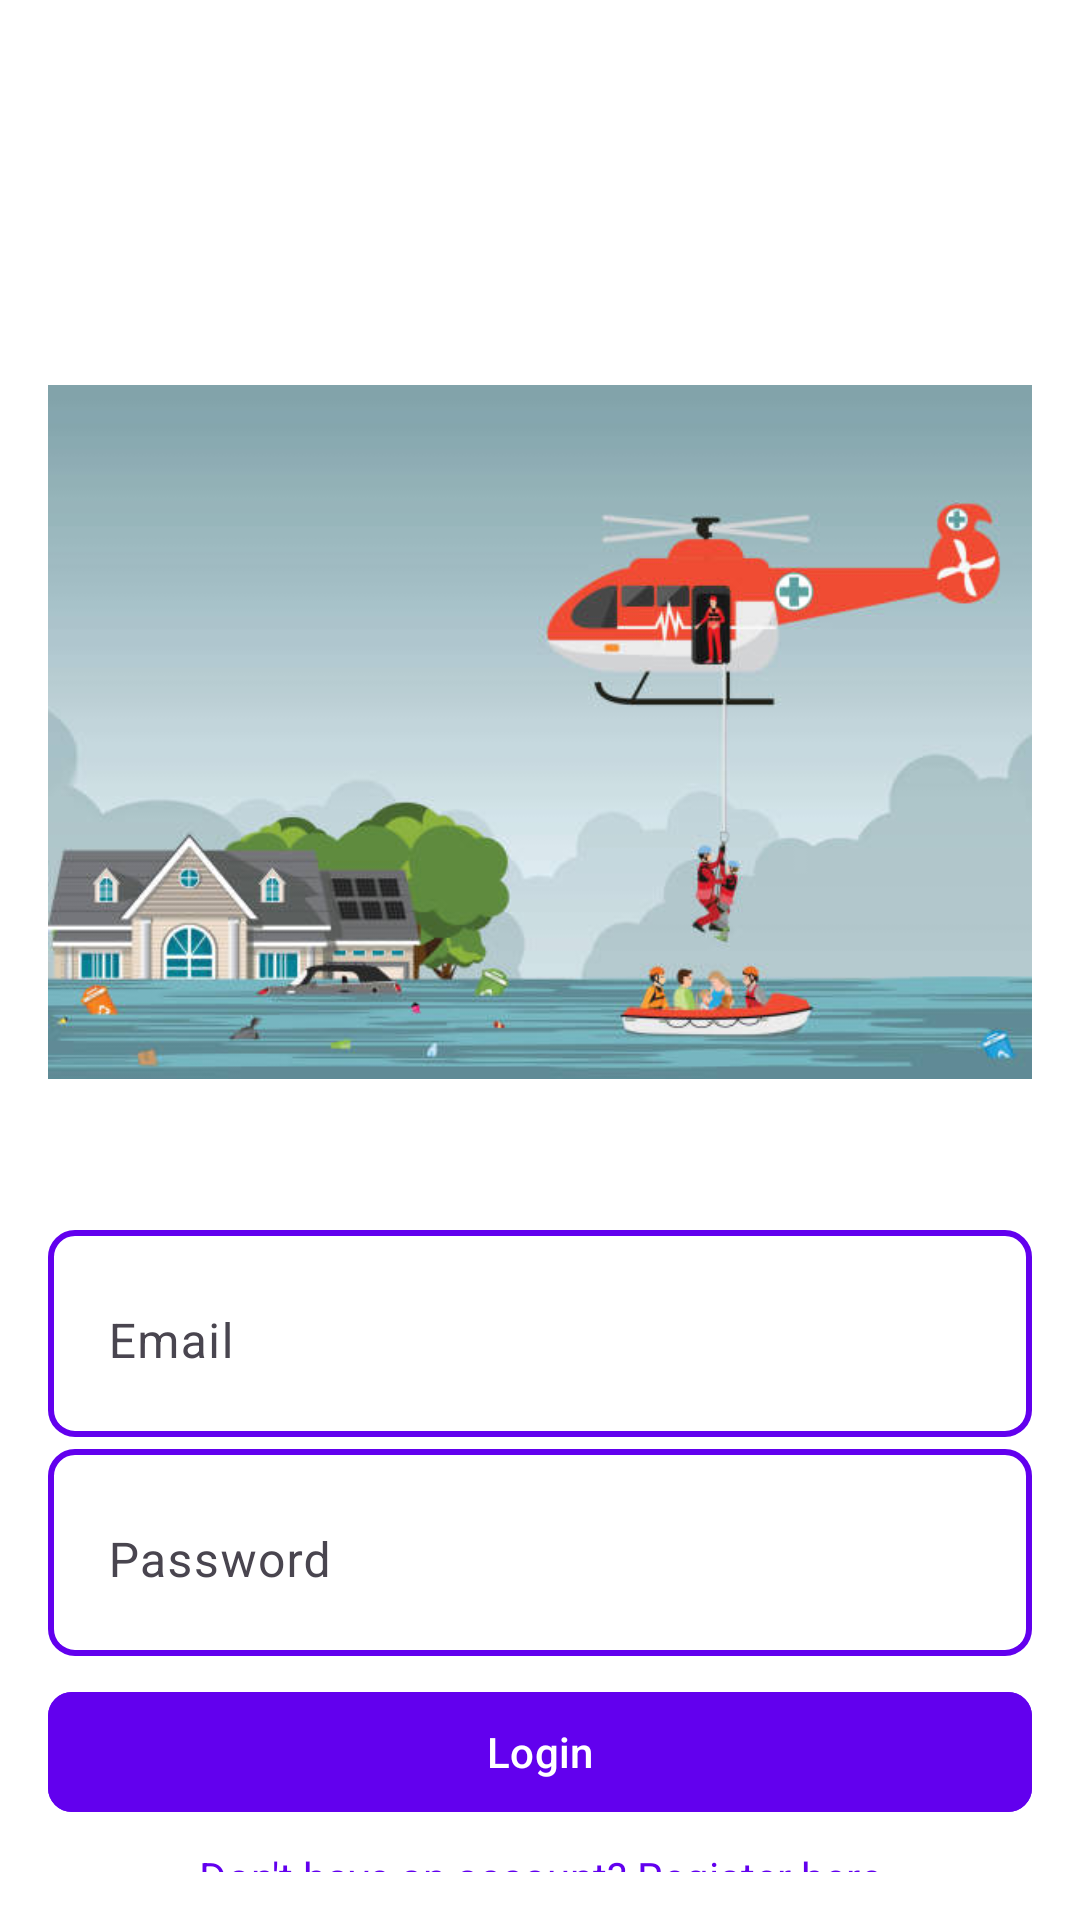

Layout XML and referenced resources for this Android screen:
<!-- AndroidManifest.xml: application theme Theme.Demouiview -->
<!-- res/layout/activity_login.xml -->
<?xml version="1.0" encoding="utf-8"?>
<androidx.constraintlayout.widget.ConstraintLayout xmlns:android="http://schemas.android.com/apk/res/android"
    xmlns:app="http://schemas.android.com/apk/res-auto"
    xmlns:tools="http://schemas.android.com/tools"
    android:layout_width="match_parent"
    android:layout_height="match_parent"
    android:padding="16dp"
    android:background="@android:color/white"
    tools:context=".LoginActivity">

    <ImageView
        android:id="@+id/loginImage"
        android:layout_width="0dp"
        android:layout_height="0dp"
        android:src="@drawable/login_image1"
        android:contentDescription="@string/login_image_desc"
        app:layout_constraintTop_toTopOf="parent"
        app:layout_constraintBottom_toTopOf="@id/emailInputLayout"
        app:layout_constraintStart_toStartOf="parent"
        app:layout_constraintEnd_toEndOf="parent"
        app:layout_constraintDimensionRatio="W,1:1"
        android:layout_marginTop="64dp" />

    <com.google.android.material.textfield.TextInputLayout
        android:id="@+id/emailInputLayout"
        android:layout_width="0dp"
        android:layout_height="wrap_content"
        android:layout_marginTop="2dp"
        android:layout_marginBottom="4dp"
        app:layout_constraintTop_toBottomOf="@id/loginImage"
        app:layout_constraintStart_toStartOf="parent"
        app:layout_constraintEnd_toEndOf="parent"
        android:background="@drawable/rounded_border"
        android:padding="4dp"
        app:hintTextColor="@color/black"
        app:boxStrokeColor="@color/purple_500"
        app:boxStrokeWidth="2dp">

        <com.google.android.material.textfield.TextInputEditText
            android:id="@+id/emailEditText"
            android:layout_width="match_parent"
            android:layout_height="wrap_content"
            android:hint="Email"
            android:textColor="@color/black"
            android:background="@android:color/white"
            android:inputType="textEmailAddress" />
    </com.google.android.material.textfield.TextInputLayout>

    <com.google.android.material.textfield.TextInputLayout
        android:id="@+id/passwordInputLayout"
        android:layout_width="0dp"
        android:layout_height="wrap_content"
        android:layout_marginTop="4dp"
        android:layout_marginBottom="8dp"
        app:layout_constraintTop_toBottomOf="@id/emailInputLayout"
        app:layout_constraintStart_toStartOf="parent"
        app:layout_constraintEnd_toEndOf="parent"
        android:background="@drawable/rounded_border"
        android:padding="4dp"
        app:hintTextColor="@color/black"
        app:boxStrokeColor="@color/purple_500"
        app:boxStrokeWidth="2dp">

        <com.google.android.material.textfield.TextInputEditText
            android:id="@+id/passwordEditText"
            android:layout_width="match_parent"
            android:layout_height="wrap_content"
            android:hint="Password"
            android:textColor="@color/black"
            android:background="@android:color/white"
            android:inputType="textPassword" />
    </com.google.android.material.textfield.TextInputLayout>

    <com.google.android.material.button.MaterialButton
        android:id="@+id/loginButton"
        android:layout_width="0dp"
        android:layout_height="wrap_content"
        android:text="Login"
        android:textColor="@android:color/white"
        android:backgroundTint="@color/purple_500"
        android:layout_marginTop="8dp"
        app:layout_constraintTop_toBottomOf="@id/passwordInputLayout"
        app:layout_constraintStart_toStartOf="parent"
        app:layout_constraintEnd_toEndOf="parent"
        app:cornerRadius="8dp" />

    <com.google.android.material.textview.MaterialTextView
        android:id="@+id/registerTextView"
        android:layout_width="wrap_content"
        android:layout_height="wrap_content"
        android:text="Don't have an account? Register here"
        android:textColor="@color/purple_500"
        android:layout_marginTop="8dp"
        app:layout_constraintTop_toBottomOf="@id/loginButton"
        app:layout_constraintStart_toStartOf="parent"
        app:layout_constraintEnd_toEndOf="parent" />

    <com.google.android.material.textview.MaterialTextView
        android:id="@+id/forgotPasswordTextView"
        android:layout_width="wrap_content"
        android:layout_height="wrap_content"
        android:text="Forgot Password?"
        android:textColor="@color/purple_500"
        android:layout_marginTop="4dp"
        app:layout_constraintTop_toBottomOf="@id/registerTextView"
        app:layout_constraintStart_toStartOf="parent"
        app:layout_constraintEnd_toEndOf="parent" />

</androidx.constraintlayout.widget.ConstraintLayout>
<!-- resources referenced by this layout -->
<resources>
  <color name="black">#FF000000</color>
  <color name="purple_500">#6200EE</color>
  <!-- drawable login_image1: png bitmap (drawable, 154803 bytes) -->
  <!-- drawable rounded_border (drawable) -->
  <?xml version="1.0" encoding="utf-8"?>
  <shape xmlns:android="http://schemas.android.com/apk/res/android">
      <solid android:color="@android:color/white"/>
      <corners android:radius="8dp"/>
      <stroke android:color="@color/purple_500" android:width="2dp"/>
  </shape>
  <string name="login_image_desc">Login screen image with logo or illustration</string>
  <style name="Theme.Demouiview" parent="Base.Theme.Demouiview" />
  <style name="Base.Theme.Demouiview" parent="Theme.Material3.DayNight.NoActionBar">
          
          
      </style>
</resources>
